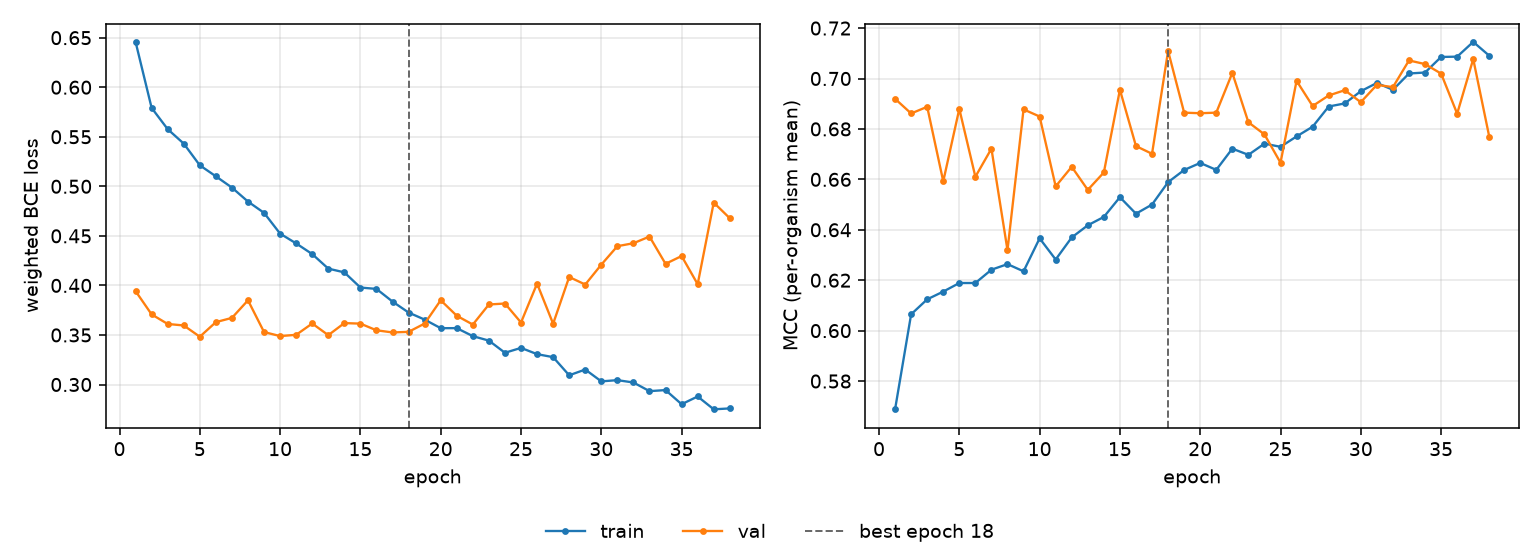

The file beside this chart, header and first rows:
epoch, tr_loss, vl_loss, tr_mcc, vl_mcc, is_best
1, 0.6457, 0.3943, 0.5688, 0.6919, False
2, 0.5791, 0.3708, 0.6065, 0.6861, False
3, 0.5577, 0.3611, 0.6124, 0.6888, False
4, 0.5431, 0.3596, 0.6155, 0.6592, False
5, 0.5212, 0.3482, 0.6189, 0.688, False
6, 0.5101, 0.363, 0.6189, 0.661, False
7, 0.4987, 0.3672, 0.6242, 0.6722, False
8, 0.4846, 0.385, 0.6264, 0.6319, False
9, 0.4732, 0.3529, 0.6235, 0.6878, False
10, 0.4523, 0.3489, 0.6366, 0.6849, False
11, 0.4424, 0.3502, 0.6282, 0.6572, False
12, 0.4316, 0.3616, 0.637, 0.665, False
13, 0.417, 0.3498, 0.6418, 0.6558, False
14, 0.4132, 0.362, 0.6451, 0.6627, False
15, 0.3979, 0.3614, 0.6529, 0.6956, False
16, 0.3965, 0.3547, 0.6464, 0.6732, False
17, 0.3837, 0.3526, 0.65, 0.6701, False
18, 0.3726, 0.3532, 0.6589, 0.7109, True
19, 0.3655, 0.3615, 0.6637, 0.6865, False
20, 0.3569, 0.385, 0.6665, 0.6862, False
21, 0.3569, 0.3694, 0.6638, 0.6865, False
22, 0.3488, 0.3605, 0.6722, 0.7022, False
23, 0.3443, 0.3808, 0.6697, 0.6826, False
24, 0.332, 0.3817, 0.6742, 0.6778, False
25, 0.337, 0.3626, 0.6729, 0.6666, False
26, 0.3306, 0.4018, 0.677, 0.6991, False
27, 0.3276, 0.3613, 0.6809, 0.6891, False
28, 0.3093, 0.4085, 0.6889, 0.6933, False
29, 0.3151, 0.4009, 0.6901, 0.6954, False
30, 0.3032, 0.421, 0.695, 0.6906, False
31, 0.3044, 0.4396, 0.6982, 0.6975, False
32, 0.3021, 0.4426, 0.6955, 0.6966, False
33, 0.2933, 0.4493, 0.702, 0.7072, False
34, 0.2944, 0.4218, 0.7024, 0.7057, False
35, 0.2801, 0.4297, 0.7085, 0.7019, False
36, 0.2879, 0.4012, 0.7087, 0.6861, False
37, 0.275, 0.4836, 0.7145, 0.7077, False
38, 0.2759, 0.4678, 0.709, 0.6769, False
